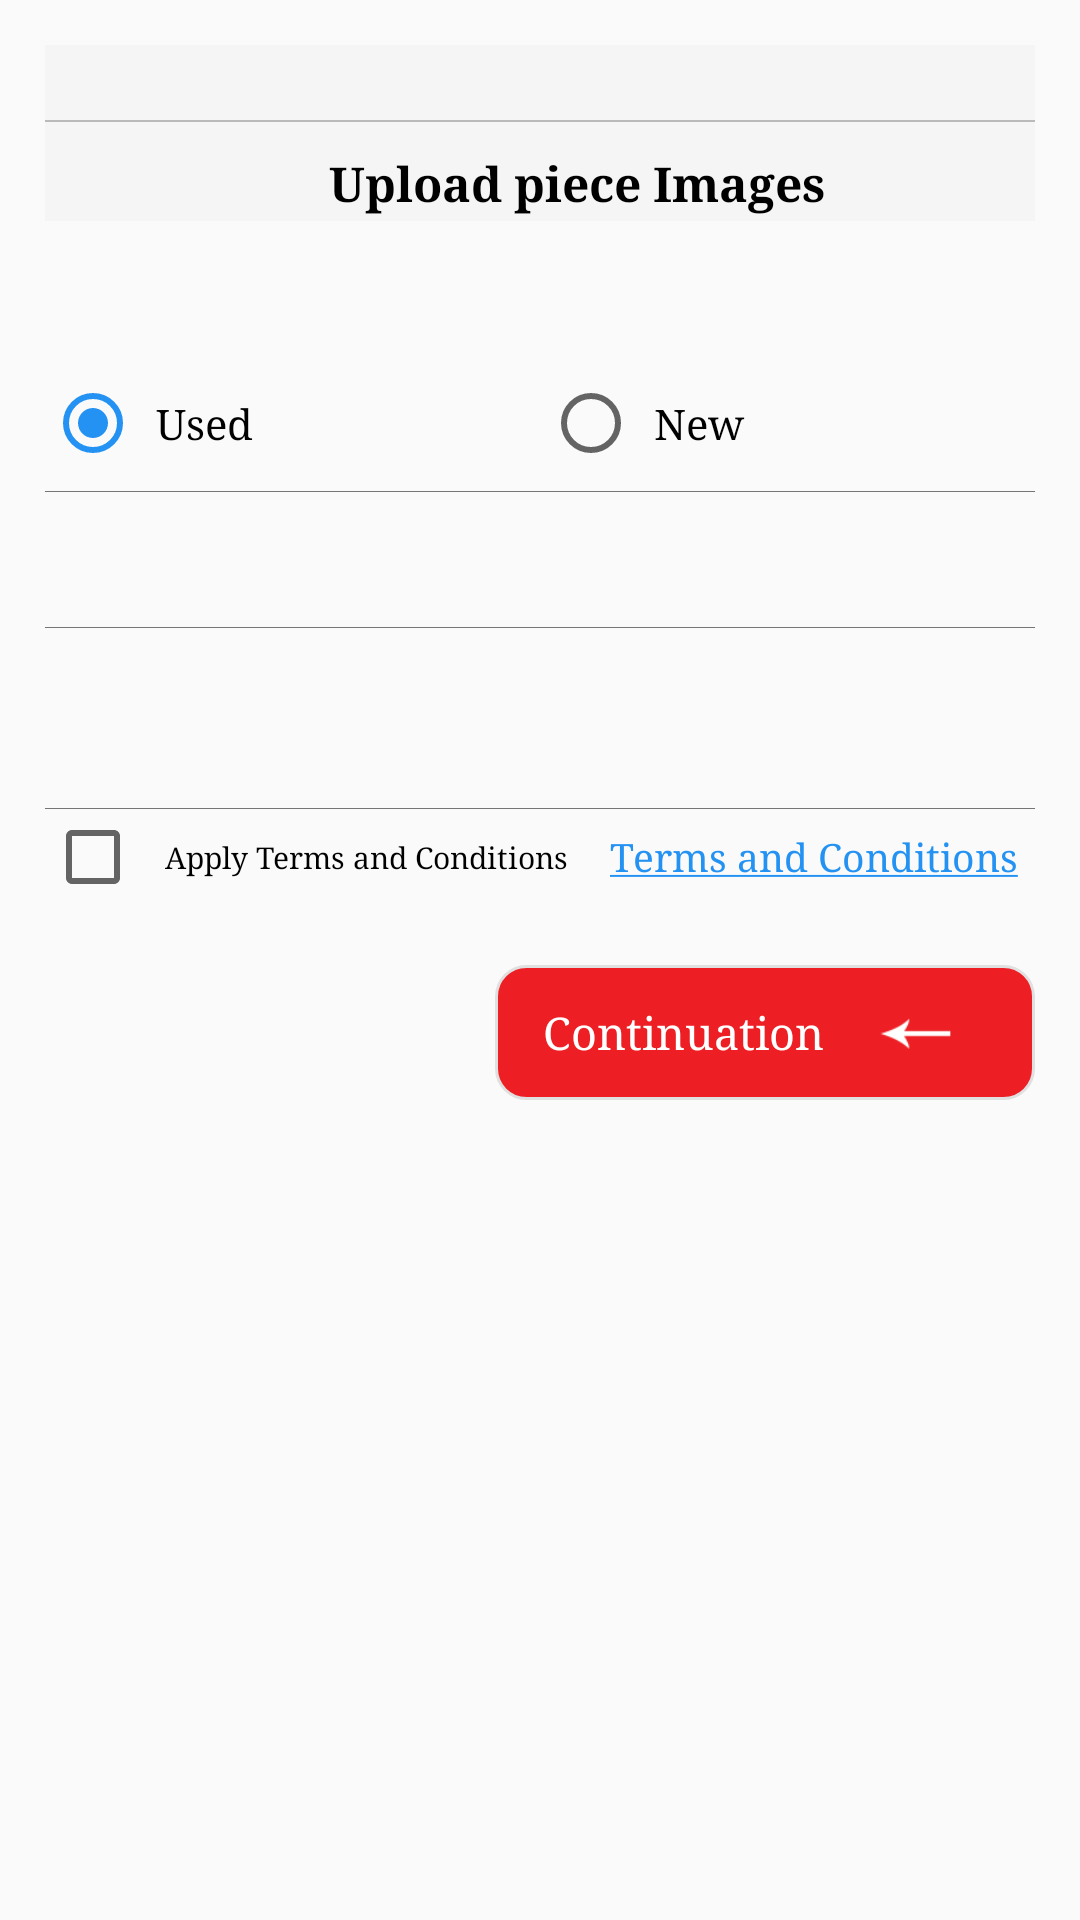

Android layout source for this screen:
<!-- AndroidManifest.xml: application theme AppTheme -->
<!-- res/layout/fragment_ads_detials.xml -->
<ScrollView xmlns:android="http://schemas.android.com/apk/res/android"
    xmlns:app="http://schemas.android.com/apk/res-auto"

    xmlns:tools="http://schemas.android.com/tools"
    android:layout_width="match_parent"
    android:layout_height="match_parent"

    android:fillViewport="true">

    <LinearLayout
        android:layout_width="match_parent"
        android:layout_height="wrap_content"
        android:orientation="vertical"
        android:padding="15dp"


        >




            <FrameLayout
                android:layout_width="match_parent"
                android:layout_height="wrap_content"
                android:background="@color/gray1"
                android:layout_marginBottom="30dp"
                >
                <LinearLayout
                    android:layout_width="match_parent"
                    android:layout_height="wrap_content"
                    android:layout_gravity="center"
                    android:orientation="vertical"
                    android:gravity="center"
                    >
                    <androidx.recyclerview.widget.RecyclerView
                        android:id="@+id/recView_show_images"
                        android:layout_width="match_parent"
                        android:layout_height="0dp"
                        android:layout_weight="1"
                        android:visibility="gone"
                        >

                    </androidx.recyclerview.widget.RecyclerView>
                    <View
                        android:layout_width="match_parent"
                        android:layout_height="1px"
                        android:background="@color/gray4"
                        android:layout_marginTop="25dp"
                        />


                    <androidx.recyclerview.widget.RecyclerView
                        android:id="@+id/recView_images"
                        android:layout_width="match_parent"
                        android:layout_height="0dp"
                        android:layout_weight="1"

                        >

                    </androidx.recyclerview.widget.RecyclerView>

                    <View
                        android:layout_width="match_parent"
                        android:layout_height="1px"
                        android:background="@color/gray4"/>

                    <LinearLayout
                        android:id="@+id/ll_cv"
                        android:layout_width="wrap_content"
                        android:layout_height="wrap_content"
                        android:layout_marginStart="10dp"
                        android:layout_marginEnd="10dp"
                        android:layout_marginTop="8dp"
                        android:orientation="horizontal"
                        >
                        <ImageView
                            android:layout_width="25dp"
                            android:layout_height="25dp"
                            android:src="@drawable/ic_upload"
                            android:padding="3dp"
                            android:clickable="false"
                            android:longClickable="false"
                            />
                        <TextView

                            android:layout_width="wrap_content"
                            android:layout_height="wrap_content"
                            android:layout_gravity="center_vertical"
                            android:layout_marginStart="5dp"
                            android:layout_marginEnd="5dp"
                            android:textColor="@color/black"
                            android:textSize="16sp"
                            android:text="@string/upload"
                            android:textStyle="bold"
                            />
                    </LinearLayout>
                </LinearLayout>
            </FrameLayout>






        <RadioGroup
            android:id="@+id/group_type"
            android:layout_width="match_parent"
            android:layout_height="45dp"
            android:layout_marginTop="15dp"
            android:orientation="horizontal"
            android:weightSum="2"
            >
            <RadioButton
                android:id="@+id/r_used"
                android:layout_width="wrap_content"
                android:layout_height="45dp"
                android:text="@string/used"
                android:padding="5dp"
                android:layout_weight="1"
                android:checked="true"
                />
            <RadioButton
                android:id="@+id/r_new"
                android:layout_width="wrap_content"
                android:layout_height="45dp"
                android:text="@string/news"
                android:padding="5dp"
                android:layout_weight="1"
                />
        </RadioGroup>
        <View
            android:layout_width="match_parent"
            android:layout_height="1px"
            android:background="@color/gray7" />
        <Spinner
            android:id="@+id/sp_city"
            android:layout_width="match_parent"
            android:layout_height="45dp"
            android:background="@drawable/spinnerbackground"></Spinner>

        <View
            android:layout_width="match_parent"
            android:layout_height="1px"
            android:background="@color/gray7" />

        <Spinner
            android:id="@+id/sp_cat"
            android:layout_width="match_parent"
            android:layout_height="45dp"
            android:layout_marginTop="15dp"
            android:background="@drawable/spinnerbackground"></Spinner>

        <View
            android:layout_width="match_parent"
            android:layout_height="1px"
            android:background="@color/gray7" />

   
<LinearLayout
    android:layout_width="match_parent"
    android:layout_height="wrap_content"
    android:orientation="horizontal"
android:weightSum="2"    >
  <CheckBox
      android:id="@+id/checkbox"
      android:layout_width="wrap_content"
      android:layout_height="match_parent"
      android:layout_weight="1"
      android:text="@string/apply_terms_and_conditions"
      android:textColor="@color/black"
      android:textSize="10sp"
      android:padding="8dp"
      />
    <TextView
        android:id="@+id/tv_terms"
        android:layout_width="wrap_content"
        android:layout_height="match_parent"
        android:layout_weight="1"
        android:text="@string/terms_and_conditions1"
        android:gravity="center_vertical"
        android:textColor="@color/colorPrimary"
        android:textSize="13sp"
        />
</LinearLayout>







        <LinearLayout
            android:id="@+id/ll_continue"
            android:layout_width="180dp"
            android:layout_height="45dp"
            android:background="@drawable/bt_shape"
            android:orientation="horizontal"
            android:layout_gravity="end"
            android:layout_marginTop="20dp"
            >

            <TextView
                android:layout_width="wrap_content"
                android:layout_height="match_parent"
                android:gravity="center_vertical"
                android:text="@string/continuation"
                android:textColor="@color/white"
                android:textSize="15sp"
                android:layout_marginStart="16dp"

                tools:ignore="RtlCompat" />

            <ImageView
                android:id="@+id/bt_arrow"
                android:layout_width="45dp"
                android:layout_height="match_parent"
                android:layout_marginLeft="8dp"
                android:layout_marginRight="8dp"
                android:src="@drawable/arrowcontinue"
                android:tint="@color/white"
                android:padding="8dp"
                />


        </LinearLayout>
    </LinearLayout>

</ScrollView>
<!-- resources referenced by this layout -->
<resources>
  <color name="black">#000</color>
  <color name="colorPrimary">#2492f3</color>
  <color name="gray1">#F5F5F5</color>
  <color name="gray4">#bababa</color>
  <color name="gray7">#757575</color>
  <color name="white">#fff</color>
  <!-- drawable arrowcontinue: png bitmap (drawable, 1409 bytes) -->
  <!-- drawable bt_shape (drawable) -->
  <?xml version="1.0" encoding="utf-8"?>
  <shape xmlns:android="http://schemas.android.com/apk/res/android">
      <corners android:radius="10dp"/>
      <stroke android:color="@color/gray3" android:width="1dp"/>
      <solid android:color="@color/delete"/>
  </shape>
  <!-- drawable spinnerbackground (drawable) -->
  <?xml version="1.0" encoding="utf-8"?>
  <selector xmlns:android="http://schemas.android.com/apk/res/android">
  
      <item>
          <layer-list>
  
              <item>
                  <bitmap android:gravity="end"
  
                      android:src="@drawable/downarrow"/>
              </item>
          </layer-list>
      </item>
  
  </selector>
  <string name="apply_terms_and_conditions">Apply Terms and Conditions</string>
  <string name="continuation">Continuation</string>
  <string name="news">New</string>
  <string name="piece_number_if_not_present_it_will_be_placed_0">piece_number If not present, it will be placed 0</string>
  <string name="plate_number_if_not_present_it_will_be_placed_0">plate_number If not present, it will be placed 0</string>
  <string name="terms_and_conditions1"><a href="">Terms and Conditions</a></string>
  <string name="upload">Upload piece Images</string>
  <string name="used">Used</string>
  <style name="AppTheme" parent="Theme.AppCompat.Light.NoActionBar">
          
          <item name="colorPrimary">@color/colorPrimary</item>
          <item name="colorPrimaryDark">@color/colorPrimaryDark</item>
          <item name="colorAccent">@color/colorAccent</item>
          <item name="android:typeface">serif</item>
      </style>
  <color name="gray3">#E0E0E0</color>
  <color name="delete">#ed1f24</color>
  <color name="colorPrimaryDark">#1c73c0</color>
  <color name="colorAccent">#2492f3</color>
</resources>
